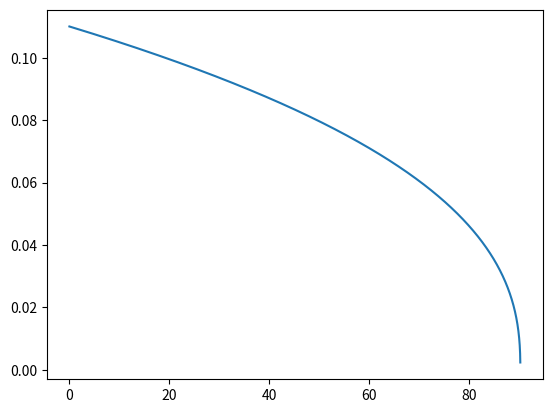

Reproduce this figure in Python.
import numpy as np
from scipy.integrate import odeint
import matplotlib.pyplot as plt

def solver(h, t):
    dhdt = - (mu * (2 * g * h)**0.5 * np.pi * d**2 * H) / (6 * h**2 * D)
    return dhdt

mu = 0.62
g = 9.8
H = 0.11
d = 0.003
D = 0.08

t = np.arange(0, 100, 0.01)
h_0 = H

solve = odeint(solver, h_0, t)
plt.plot(t, solve[:, 0])

plt.show()